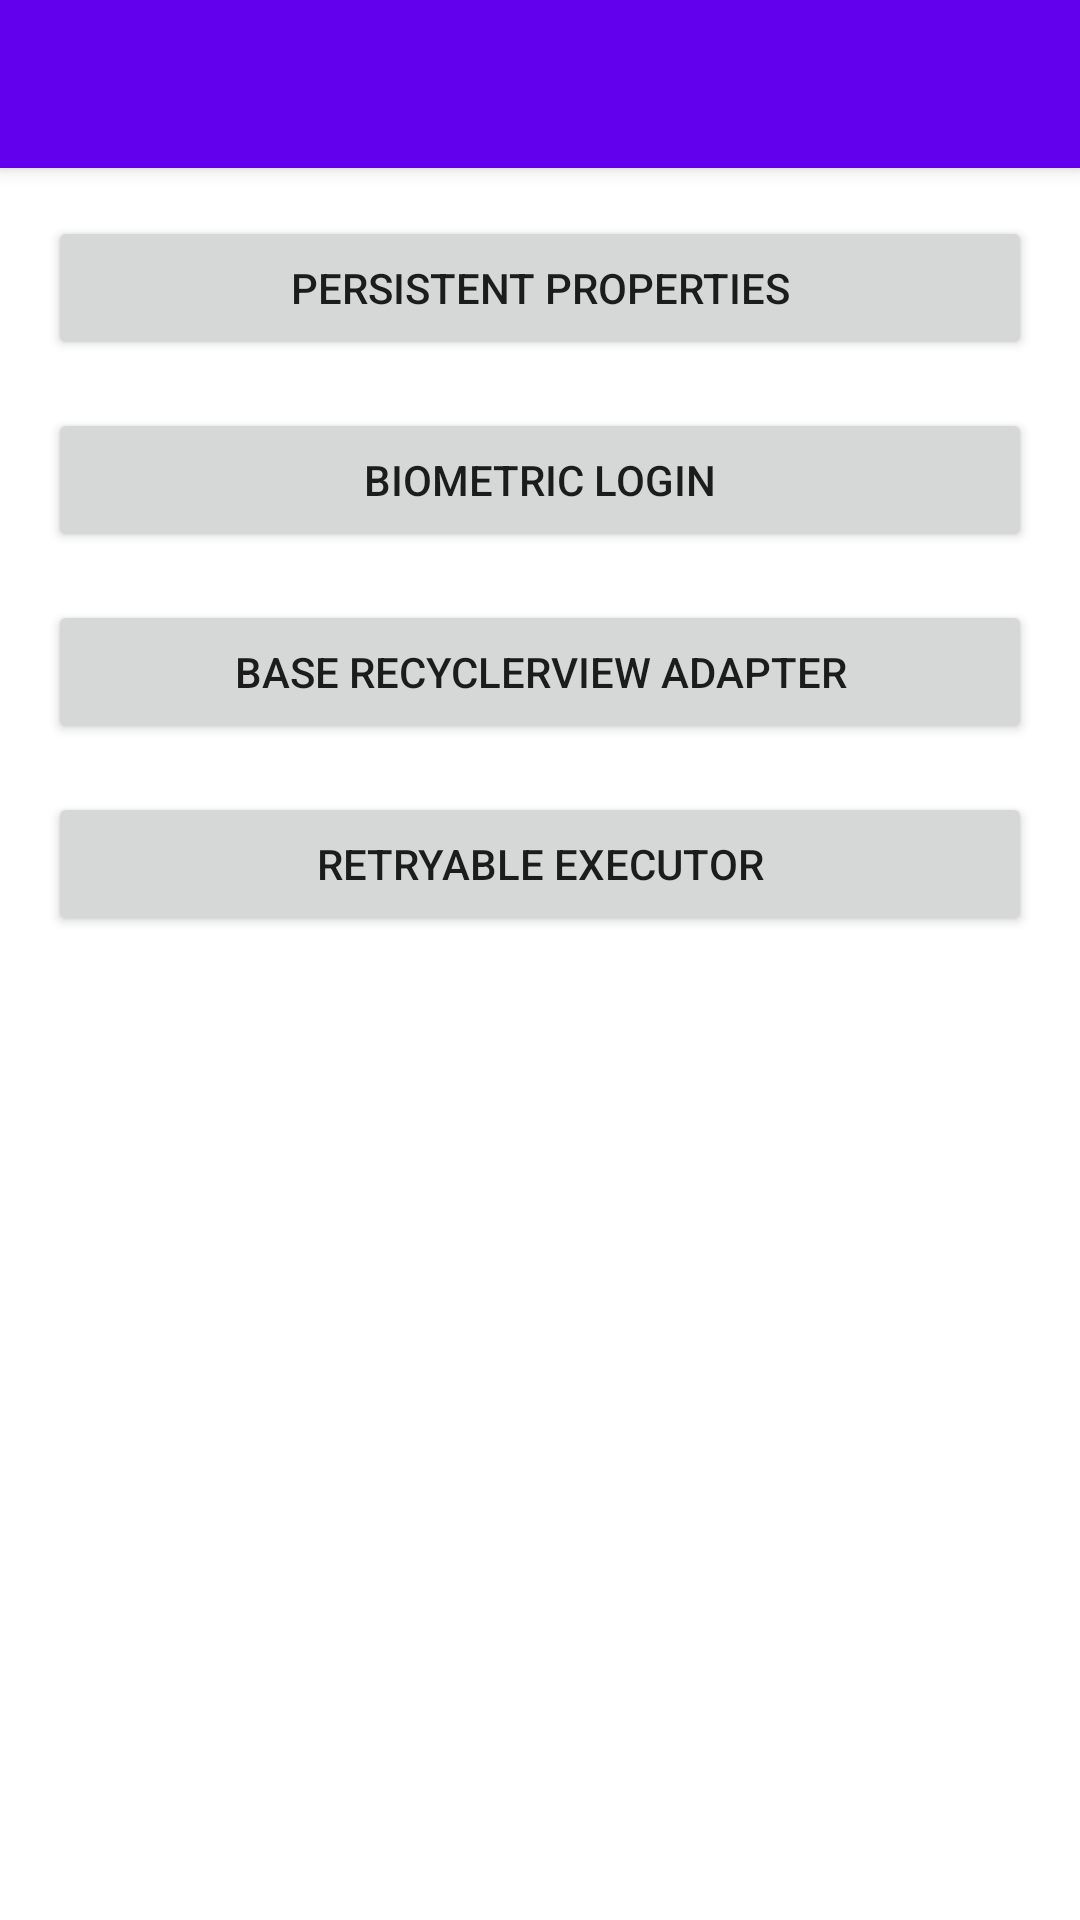

Produce the Android XML layout that renders to this screen, including the resource entries it uses.
<!-- AndroidManifest.xml: activity theme Theme.AndroidBaseSample.NoActionBar -->
<!-- res/layout/activity_main.xml -->
<?xml version="1.0" encoding="utf-8"?>
<androidx.coordinatorlayout.widget.CoordinatorLayout xmlns:android="http://schemas.android.com/apk/res/android"
    xmlns:app="http://schemas.android.com/apk/res-auto"
    xmlns:tools="http://schemas.android.com/tools"
    android:layout_width="match_parent"
    android:layout_height="match_parent"
    android:fitsSystemWindows="true"
    tools:context=".screens.main.MainActivity">

    <com.google.android.material.appbar.AppBarLayout
        android:id="@+id/app_bar"
        android:layout_width="match_parent"
        android:layout_height="wrap_content"
        android:fitsSystemWindows="true"
        android:theme="@style/Theme.AndroidBaseSample.AppBarOverlay">

        <androidx.appcompat.widget.Toolbar
            android:id="@+id/toolbar"
            android:layout_width="match_parent"
            android:layout_height="?attr/actionBarSize"
            app:layout_collapseMode="pin"
            app:popupTheme="@style/Theme.AndroidBaseSample.PopupOverlay" />

    </com.google.android.material.appbar.AppBarLayout>

    <include layout="@layout/content_main" />

</androidx.coordinatorlayout.widget.CoordinatorLayout>
<!-- res/layout/content_main.xml (included above) -->
<?xml version="1.0" encoding="utf-8"?>
<androidx.core.widget.NestedScrollView xmlns:android="http://schemas.android.com/apk/res/android"
    xmlns:app="http://schemas.android.com/apk/res-auto"
    xmlns:tools="http://schemas.android.com/tools"
    android:layout_width="match_parent"
    android:layout_height="match_parent"
    app:layout_behavior="@string/appbar_scrolling_view_behavior"
    tools:context=".screens.main.MainActivity"
    tools:showIn="@layout/activity_main">

    <LinearLayout
        android:layout_width="match_parent"
        android:layout_height="wrap_content"
        android:orientation="vertical"
        android:paddingStart="@dimen/margin_normal"
        android:paddingEnd="@dimen/margin_normal">

        <Button
            android:id="@+id/persistentPropertiesButton"
            android:layout_width="match_parent"
            android:layout_height="wrap_content"
            android:layout_marginTop="@dimen/margin_normal"
            android:text="@string/title_persistent_properties" />

        <Button
            android:id="@+id/biometryButton"
            android:layout_width="match_parent"
            android:layout_height="wrap_content"
            android:layout_marginTop="@dimen/margin_normal"
            android:text="@string/biometric_login" />

        <Button
            android:id="@+id/recyclerViewAdapterButton"
            android:layout_width="match_parent"
            android:layout_height="wrap_content"
            android:layout_marginTop="@dimen/margin_normal"
            android:text="@string/base_recycler_view_adapter" />

        <Button
            android:id="@+id/retryScreenButton"
            android:layout_width="match_parent"
            android:layout_height="wrap_content"
            android:layout_marginTop="@dimen/margin_normal"
            android:text="@string/retryable_executor" />

    </LinearLayout>

</androidx.core.widget.NestedScrollView>
<!-- resources referenced by this layout -->
<resources>
  <dimen name="margin_normal">16dp</dimen>
  <string name="base_recycler_view_adapter">Base RecyclerView Adapter</string>
  <string name="biometric_login">Biometric login</string>
  <string name="retryable_executor">Retryable executor</string>
  <string name="title_persistent_properties">Persistent Properties</string>
  <style name="Theme.AndroidBaseSample.AppBarOverlay" parent="ThemeOverlay.AppCompat.Dark.ActionBar" />
  <style name="Theme.AndroidBaseSample.PopupOverlay" parent="ThemeOverlay.AppCompat.Light" />
  <style name="Theme.AndroidBaseSample.NoActionBar">
          <item name="windowActionBar">false</item>
          <item name="windowNoTitle">true</item>
      </style>
</resources>
